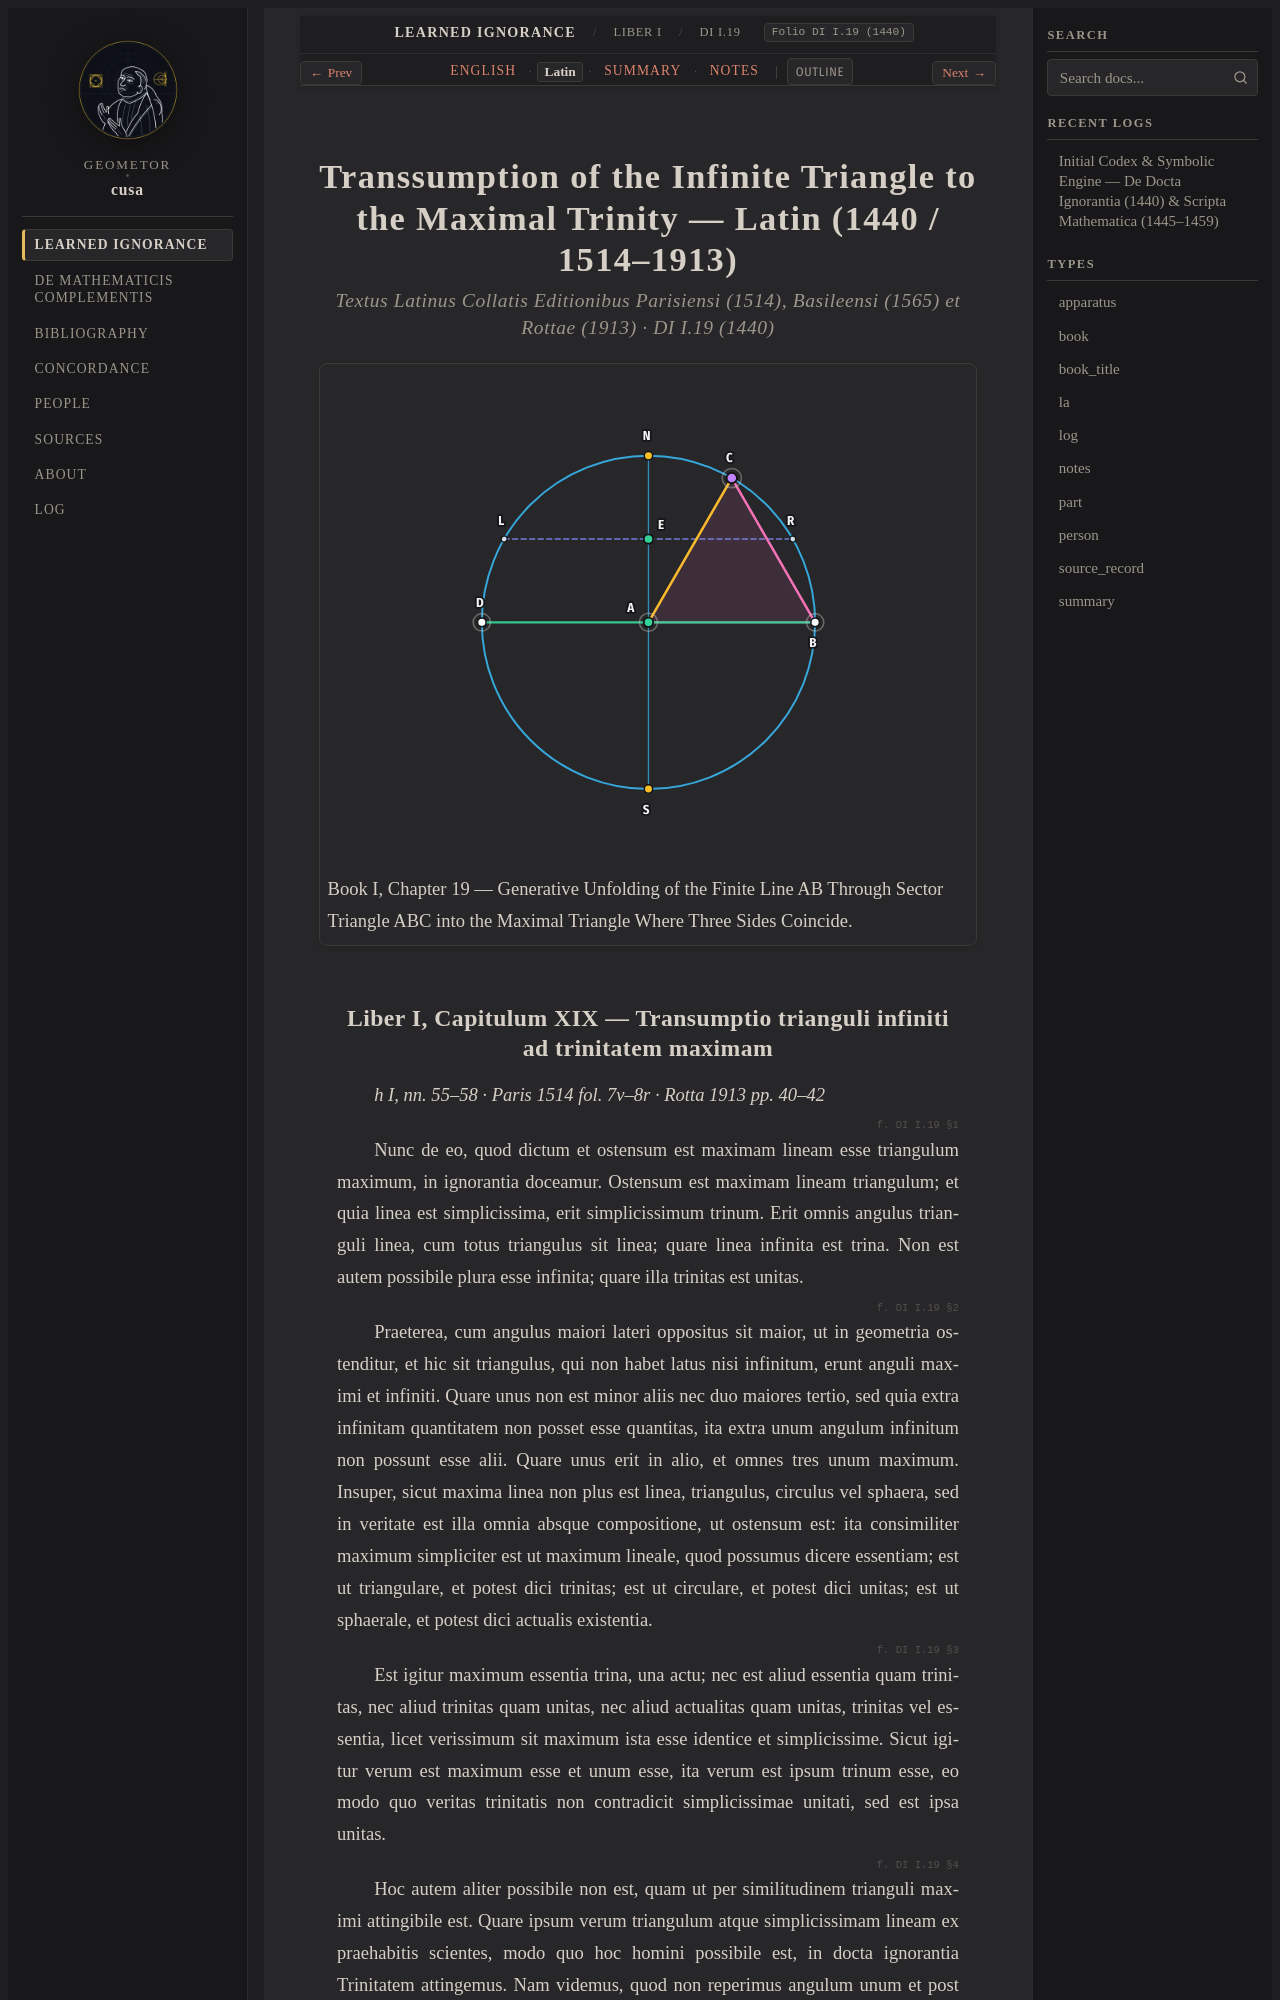

repository: geometor/cusa · page: de_docta_ignorantia/liber_i/cap_19/la.html · generator: sphinx

:order: 140
:layout: book
:type: la
:title: Transsumption of the Infinite Triangle to the Maximal Trinity — Latin (1440 / 1514–1913)
:canonical_id: DI I.19
:original_id: DI I.19
:folio: DI I.19 (1440)
:tracks: English: index | Latin: la | Summary: summary | Notes: notes

.. _cap_19-la:

========================================================================================
Transsumption of the Infinite Triangle to the Maximal Trinity — Latin (1440 / 1514–1913)
========================================================================================

.. rubric:: Textus Latinus Collatis Editionibus Parisiensi (1514), Basileensi (1565) et Rottae (1913) · DI I.19 (1440)

.. picture:: /_static/figures/cusa_line_unfolding_sphere.svg
   :alt: Transsumption of the Infinite Triangle to the Maximal Trinity
   :caption: Book I, Chapter 19 — Generative Unfolding of the Finite Line AB Through Sector Triangle ABC into the Maximal Triangle Where Three Sides Coincide.

.. _di-bk1-ch19-la:
